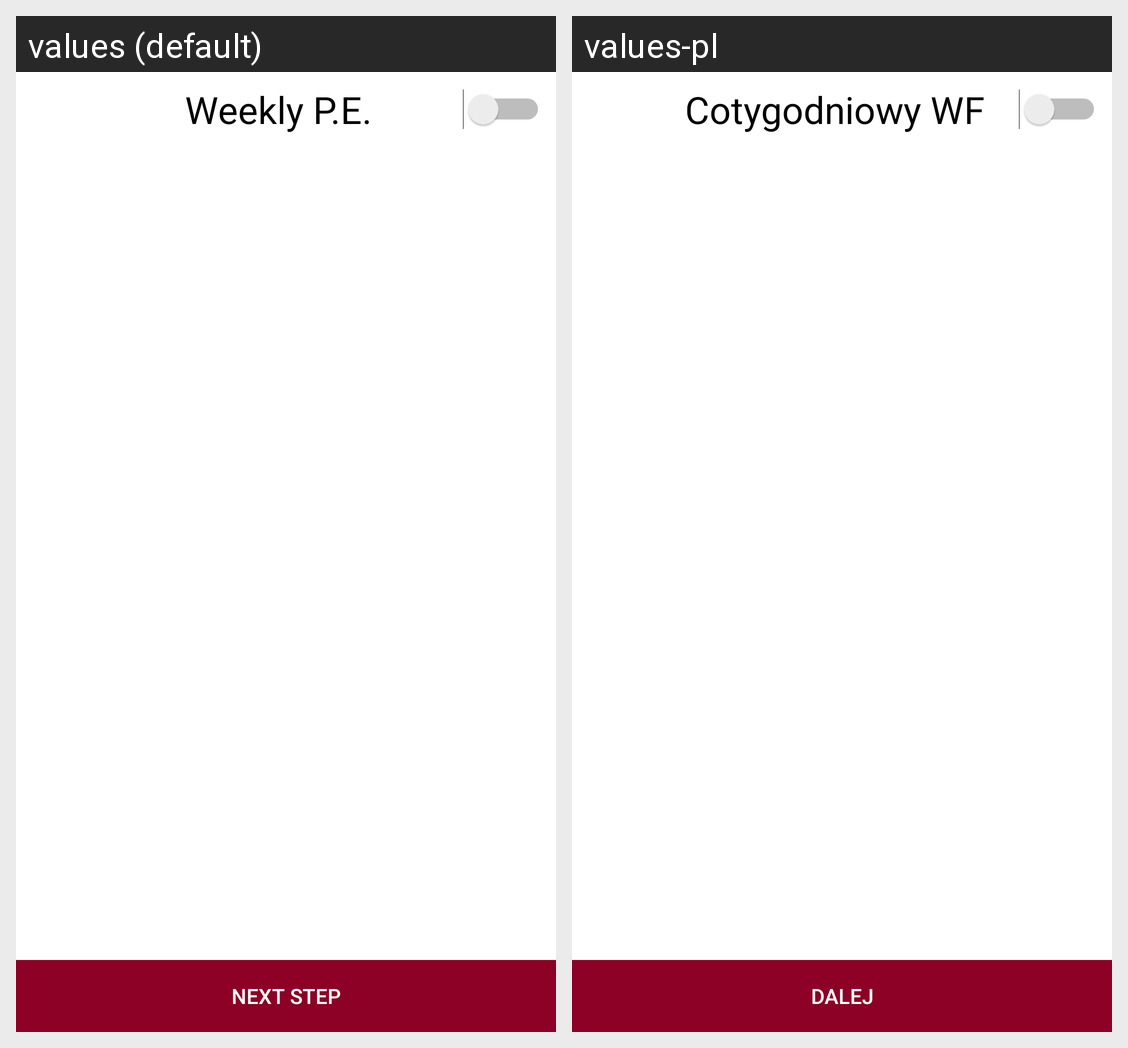

Here is an Android app screen in its default locale and in the app's own translations. Write out the translated-string differences for the strings that appear on this screen.
Android screen res/layout/activity_first_run_step_three.xml rendered under 2 locales, left to right: values (default), values-pl. Device: Nexus 5 (rendered at 1080×1920; each locale shown at half size, 540×960, under a caption strip naming it); theme ThemeDefault.
Strings drawn on this screen, with the default value and each locale's value (text and hints the layout hard-codes, and strings that could not be matched under every locale, appear in the picture but are not listed):

weekly_p_e
  values: Weekly P.E.
  values-pl: Cotygodniowy WF

next_step
  values: Next step
  values-pl: Dalej
